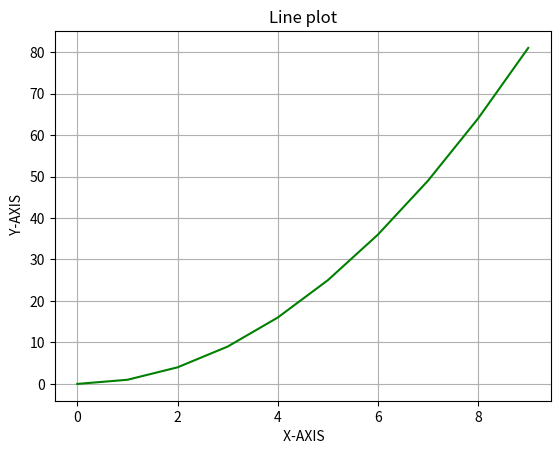
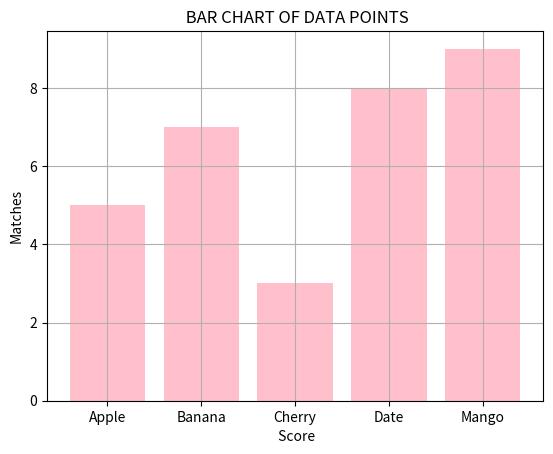
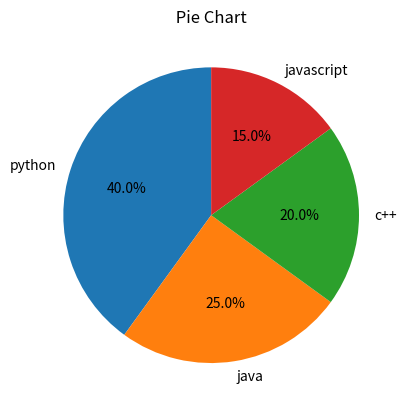
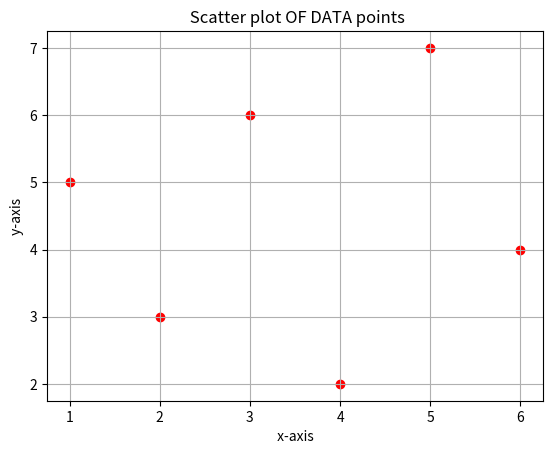
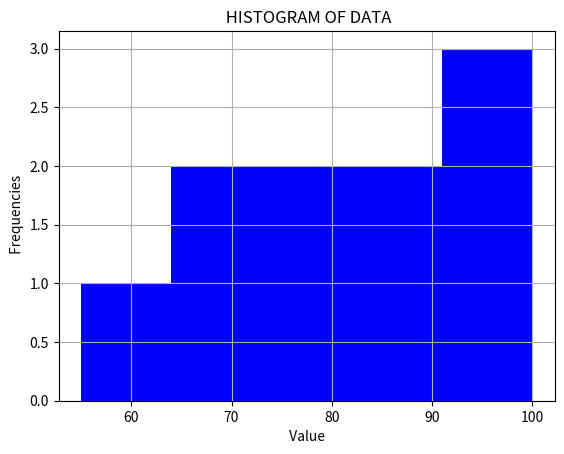

These charts were generated, in order, by the following Python code:
import matplotlib.pyplot as plt
x=[0,1,2,3,4,5,6,7,8,9]
y=[0,1,4,9,16,25,36,49,64,81]
plt.title("Line plot")
plt.xlabel(" X-AXIS")
plt.ylabel(" Y-AXIS")
plt.grid()
plt.plot(x,y, c='green')
plt.show()


cate=['Apple','Banana','Cherry','Date','Mango']
val=[5,7,3,8,9]
plt.bar(cate,val,color='pink')
plt.title(" BAR CHART OF DATA POINTS")
plt.xlabel(" Score")
plt.ylabel("Matches")
plt.grid()
plt.show()


sizes=[40,25,20,15]
labels=['python','java','c++','javascript']
plt.pie(sizes,labels=labels, autopct='%1.1f%%',startangle=90)
plt.title(" Pie Chart ")
plt.show()

x=[1,2,3,4,5,6]
y=[5,3,6,2,7,4]
plt.scatter(x,y,color='red')
plt.title(" Scatter plot OF DATA points")
plt.xlabel(" x-axis ")
plt.ylabel(" y-axis ")
plt.grid()
plt.show()


data=[55,65,75,80,80,85,90,95,95,100,100,100,70,75,85,90,95,60,65,70]
plt.hist(data,color='blue')
plt.title(" HISTOGRAM OF DATA")
plt.xlabel(" Value ")
plt.ylabel(" Frequencies")
plt.grid()
plt.show()
